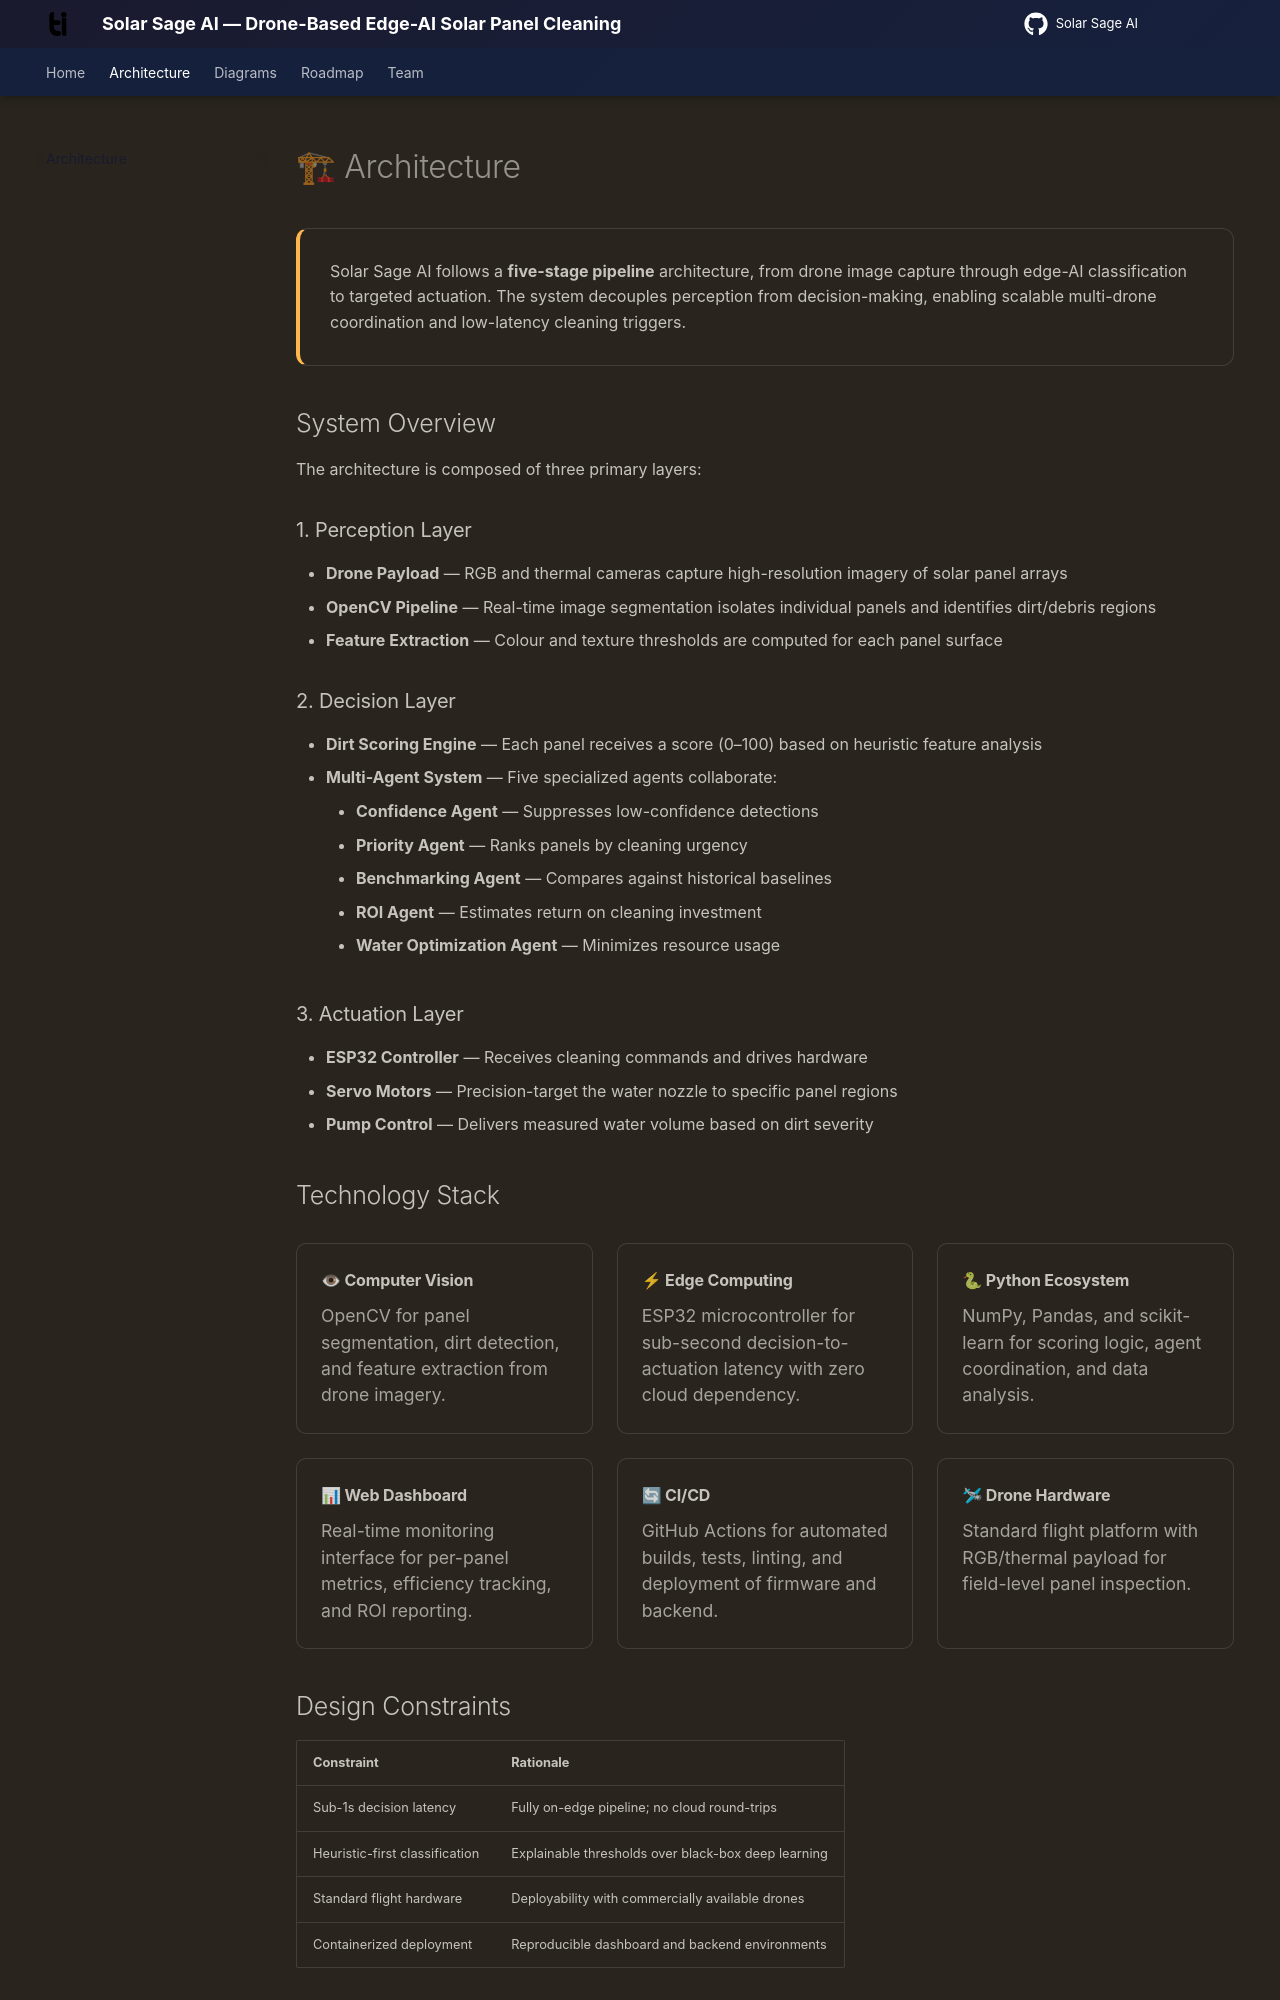

repository: omkarshukla101/ucs503p-202627-solar-sage · page: architecture/index.html · generator: mkdocs

---
hide:
  - toc
---

<style>
.architecture-intro {
  padding: 1.5rem;
  background: var(--md-default-bg-color);
  border: 1px solid var(--md-typeset-table-color);
  border-radius: 12px;
  margin-bottom: 2rem;
  border-left: 4px solid #FFB74D;
}

.tech-grid {
  display: grid;
  grid-template-columns: repeat(auto-fit, minmax(250px, 1fr));
  gap: 1.2rem;
  margin: 1.5rem 0;
}

.tech-card {
  padding: 1.2rem;
  border: 1px solid var(--md-typeset-table-color);
  border-radius: 10px;
  background: var(--md-default-bg-color);
  transition: all 0.3s ease;
}

.tech-card:hover {
  border-color: #FFB74D;
  transform: translateY(-2px);
  box-shadow: 0 4px 15px rgba(0,0,0,0.08);
}

.tech-card h4 {
  margin: 0 0 0.5rem !important;
  display: flex;
  align-items: center;
  gap: 0.5rem;
}

.tech-card p {
  margin: 0;
  font-size: 0.88rem;
  opacity: 0.8;
  line-height: 1.5;
}
</style>

# 🏗 Architecture

<div class="architecture-intro">
Solar Sage AI follows a <strong>five-stage pipeline</strong> architecture, from drone image capture through edge-AI classification to targeted actuation. The system decouples perception from decision-making, enabling scalable multi-drone coordination and low-latency cleaning triggers.
</div>

## System Overview

The architecture is composed of three primary layers:

### 1. Perception Layer
- **Drone Payload** — RGB and thermal cameras capture high-resolution imagery of solar panel arrays
- **OpenCV Pipeline** — Real-time image segmentation isolates individual panels and identifies dirt/debris regions
- **Feature Extraction** — Colour and texture thresholds are computed for each panel surface

### 2. Decision Layer
- **Dirt Scoring Engine** — Each panel receives a score (0–100) based on heuristic feature analysis
- **Multi-Agent System** — Five specialized agents collaborate:
    - **Confidence Agent** — Suppresses low-confidence detections
    - **Priority Agent** — Ranks panels by cleaning urgency
    - **Benchmarking Agent** — Compares against historical baselines
    - **ROI Agent** — Estimates return on cleaning investment
    - **Water Optimization Agent** — Minimizes resource usage

### 3. Actuation Layer
- **ESP32 Controller** — Receives cleaning commands and drives hardware
- **Servo Motors** — Precision-target the water nozzle to specific panel regions
- **Pump Control** — Delivers measured water volume based on dirt severity

## Technology Stack

<div class="tech-grid">
  <div class="tech-card">
    <h4>👁 Computer Vision</h4>
    <p>OpenCV for panel segmentation, dirt detection, and feature extraction from drone imagery.</p>
  </div>
  <div class="tech-card">
    <h4>⚡ Edge Computing</h4>
    <p>ESP32 microcontroller for sub-second decision-to-actuation latency with zero cloud dependency.</p>
  </div>
  <div class="tech-card">
    <h4>🐍 Python Ecosystem</h4>
    <p>NumPy, Pandas, and scikit-learn for scoring logic, agent coordination, and data analysis.</p>
  </div>
  <div class="tech-card">
    <h4>📊 Web Dashboard</h4>
    <p>Real-time monitoring interface for per-panel metrics, efficiency tracking, and ROI reporting.</p>
  </div>
  <div class="tech-card">
    <h4>🔄 CI/CD</h4>
    <p>GitHub Actions for automated builds, tests, linting, and deployment of firmware and backend.</p>
  </div>
  <div class="tech-card">
    <h4>🛩 Drone Hardware</h4>
    <p>Standard flight platform with RGB/thermal payload for field-level panel inspection.</p>
  </div>
</div>
